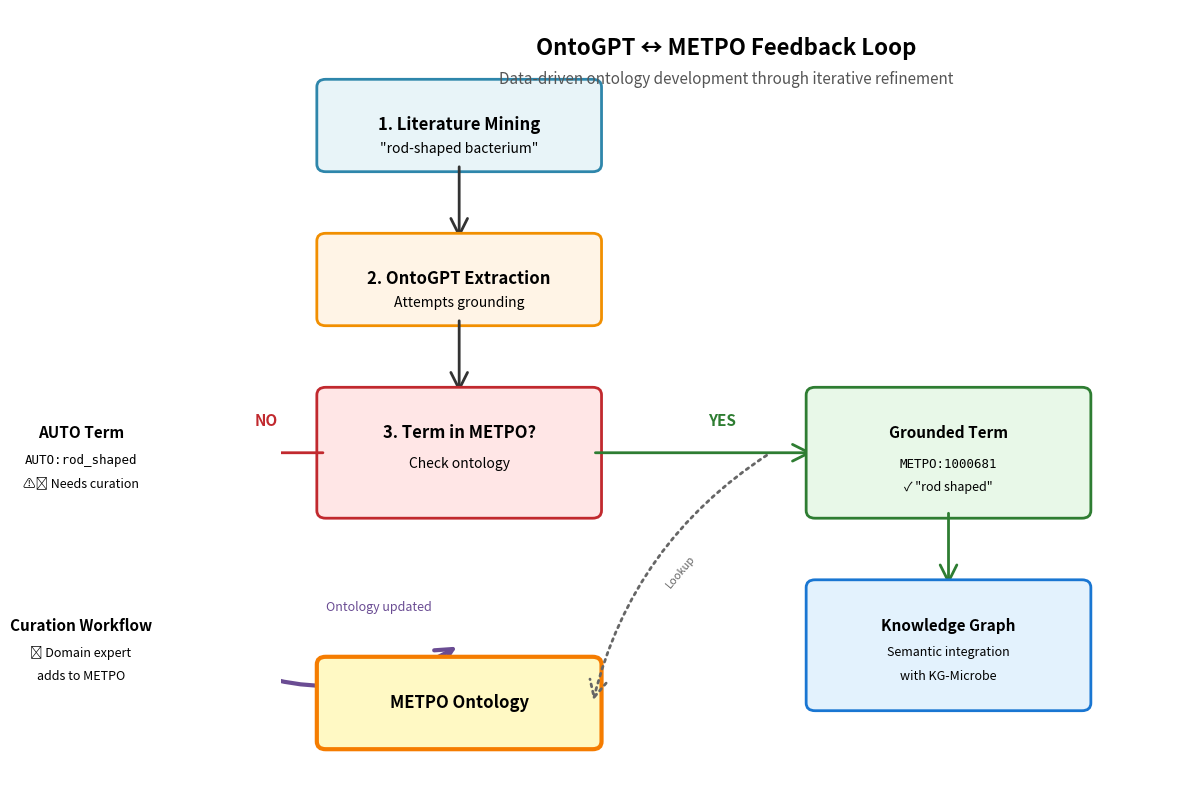

This chart was generated by the following Python code: (Note: this script raises an exception after producing the figure.)
#!/usr/bin/env python3
"""
Generate OntoGPT feedback loop diagram for ICBO slides
"""
import matplotlib.pyplot as plt
import matplotlib.patches as mpatches
from matplotlib.patches import FancyBboxPatch, FancyArrowPatch
import matplotlib

matplotlib.use('Agg')

fig, ax = plt.subplots(1, 1, figsize=(12, 8))
ax.set_xlim(0, 10)
ax.set_ylim(0, 10)
ax.axis('off')

# Color scheme
color_input = '#E8F4F8'      # Light blue
color_process = '#FFF4E6'    # Light orange
color_decision = '#FFE6E6'   # Light red
color_output = '#E8F8E8'     # Light green
color_feedback = '#F0E6FF'   # Light purple

# Box style
box_style = "round,pad=0.1"

# 1. Literature Mining (top)
box1 = FancyBboxPatch((0.5, 8), 3, 1,
                       boxstyle=box_style,
                       facecolor=color_input,
                       edgecolor='#2E86AB',
                       linewidth=2)
ax.add_patch(box1)
ax.text(2, 8.5, '1. Literature Mining',
        ha='center', va='center', fontsize=12, fontweight='bold')
ax.text(2, 8.2, '"rod-shaped bacterium"',
        ha='center', va='center', fontsize=10, style='italic')

# Arrow down
arrow1 = FancyArrowPatch((2, 8), (2, 7),
                         arrowstyle='->',
                         mutation_scale=30,
                         linewidth=2,
                         color='#333')
ax.add_patch(arrow1)

# 2. OntoGPT Extraction
box2 = FancyBboxPatch((0.5, 6), 3, 1,
                       boxstyle=box_style,
                       facecolor=color_process,
                       edgecolor='#F18F01',
                       linewidth=2)
ax.add_patch(box2)
ax.text(2, 6.5, '2. OntoGPT Extraction',
        ha='center', va='center', fontsize=12, fontweight='bold')
ax.text(2, 6.2, 'Attempts grounding',
        ha='center', va='center', fontsize=10)

# Arrow down
arrow2 = FancyArrowPatch((2, 6), (2, 5),
                         arrowstyle='->',
                         mutation_scale=30,
                         linewidth=2,
                         color='#333')
ax.add_patch(arrow2)

# 3. Decision: Term exists?
box3_x, box3_y = 0.5, 3.5
box3 = mpatches.FancyBboxPatch((box3_x, box3_y), 3, 1.5,
                                boxstyle="round,pad=0.1",
                                facecolor=color_decision,
                                edgecolor='#C1292E',
                                linewidth=2)
ax.add_patch(box3)
ax.text(2, 4.5, '3. Term in METPO?',
        ha='center', va='center', fontsize=12, fontweight='bold')
ax.text(2, 4.1, 'Check ontology',
        ha='center', va='center', fontsize=10)

# NO path (left)
arrow_no = FancyArrowPatch((0.5, 4.25), (-1, 4.25),
                           arrowstyle='->',
                           mutation_scale=30,
                           linewidth=2,
                           color='#C1292E')
ax.add_patch(arrow_no)
ax.text(-0.3, 4.6, 'NO', fontsize=11, fontweight='bold', color='#C1292E')

# 4. AUTO term generated (left branch)
box4 = FancyBboxPatch((-3.5, 3.5), 2.5, 1.5,
                       boxstyle=box_style,
                       facecolor='#FFE6E6',
                       edgecolor='#C1292E',
                       linewidth=2,
                       linestyle='--')
ax.add_patch(box4)
ax.text(-2.25, 4.5, 'AUTO Term',
        ha='center', va='center', fontsize=11, fontweight='bold')
ax.text(-2.25, 4.15, 'AUTO:rod_shaped',
        ha='center', va='center', fontsize=9, family='monospace')
ax.text(-2.25, 3.85, '⚠️ Needs curation',
        ha='center', va='center', fontsize=9, style='italic')

# Arrow down to curation
arrow_curation = FancyArrowPatch((-2.25, 3.5), (-2.25, 2.5),
                                 arrowstyle='->',
                                 mutation_scale=30,
                                 linewidth=2,
                                 color='#C1292E')
ax.add_patch(arrow_curation)

# 5. Curation workflow
box5 = FancyBboxPatch((-3.5, 1), 2.5, 1.5,
                       boxstyle=box_style,
                       facecolor=color_feedback,
                       edgecolor='#6A4C93',
                       linewidth=2)
ax.add_patch(box5)
ax.text(-2.25, 2, 'Curation Workflow',
        ha='center', va='center', fontsize=11, fontweight='bold')
ax.text(-2.25, 1.65, '👤 Domain expert',
        ha='center', va='center', fontsize=9)
ax.text(-2.25, 1.35, 'adds to METPO',
        ha='center', va='center', fontsize=9)

# Feedback arrow back to METPO
arrow_feedback = FancyArrowPatch((-1, 1.75), (2, 1.75),
                                 arrowstyle='->',
                                 mutation_scale=30,
                                 linewidth=3,
                                 color='#6A4C93',
                                 linestyle='-',
                                 connectionstyle="arc3,rad=.3")
ax.add_patch(arrow_feedback)
ax.text(0.5, 2.2, 'Ontology updated',
        fontsize=9, style='italic', color='#6A4C93')

# YES path (right)
arrow_yes = FancyArrowPatch((3.5, 4.25), (6, 4.25),
                            arrowstyle='->',
                            mutation_scale=30,
                            linewidth=2,
                            color='#2E7D32')
ax.add_patch(arrow_yes)
ax.text(4.8, 4.6, 'YES', fontsize=11, fontweight='bold', color='#2E7D32')

# 6. Successful grounding (right branch)
box6 = FancyBboxPatch((6, 3.5), 3, 1.5,
                       boxstyle=box_style,
                       facecolor=color_output,
                       edgecolor='#2E7D32',
                       linewidth=2)
ax.add_patch(box6)
ax.text(7.5, 4.5, 'Grounded Term',
        ha='center', va='center', fontsize=11, fontweight='bold')
ax.text(7.5, 4.1, 'METPO:1000681',
        ha='center', va='center', fontsize=9, family='monospace')
ax.text(7.5, 3.8, '✓ "rod shaped"',
        ha='center', va='center', fontsize=9, style='italic')

# Arrow to KG
arrow_kg = FancyArrowPatch((7.5, 3.5), (7.5, 2.5),
                           arrowstyle='->',
                           mutation_scale=30,
                           linewidth=2,
                           color='#2E7D32')
ax.add_patch(arrow_kg)

# 7. Knowledge Graph
box7 = FancyBboxPatch((6, 1), 3, 1.5,
                       boxstyle=box_style,
                       facecolor='#E3F2FD',
                       edgecolor='#1976D2',
                       linewidth=2)
ax.add_patch(box7)
ax.text(7.5, 2, 'Knowledge Graph',
        ha='center', va='center', fontsize=11, fontweight='bold')
ax.text(7.5, 1.65, 'Semantic integration',
        ha='center', va='center', fontsize=9)
ax.text(7.5, 1.35, 'with KG-Microbe',
        ha='center', va='center', fontsize=9)

# METPO ontology (center bottom) - the target of feedback
box_metpo = FancyBboxPatch((0.5, 0.5), 3, 1,
                           boxstyle=box_style,
                           facecolor='#FFF9C4',
                           edgecolor='#F57C00',
                           linewidth=3)
ax.add_patch(box_metpo)
ax.text(2, 1, 'METPO Ontology',
        ha='center', va='center', fontsize=12, fontweight='bold')

# Arrow from METPO to OntoGPT (lookup during extraction)
arrow_lookup = FancyArrowPatch((3.5, 1), (5.5, 4.25),
                               arrowstyle='<-',
                               mutation_scale=30,
                               linewidth=2,
                               color='#666',
                               linestyle=':',
                               connectionstyle="arc3,rad=-.2")
ax.add_patch(arrow_lookup)
ax.text(4.3, 2.5, 'Lookup', fontsize=8, style='italic', color='#666', rotation=50)

# Title
ax.text(5, 9.5, 'OntoGPT ↔ METPO Feedback Loop',
        ha='center', va='center', fontsize=16, fontweight='bold')
ax.text(5, 9.1, 'Data-driven ontology development through iterative refinement',
        ha='center', va='center', fontsize=11, style='italic', color='#555')

plt.tight_layout()
plt.savefig('/home/<user>/gitrepos/metpo/ontogpt_icbo_demo/figures/ontogpt_feedback_loop.png',
            dpi=300, bbox_inches='tight', facecolor='white')
print("Generated: ontogpt_feedback_loop.png")
